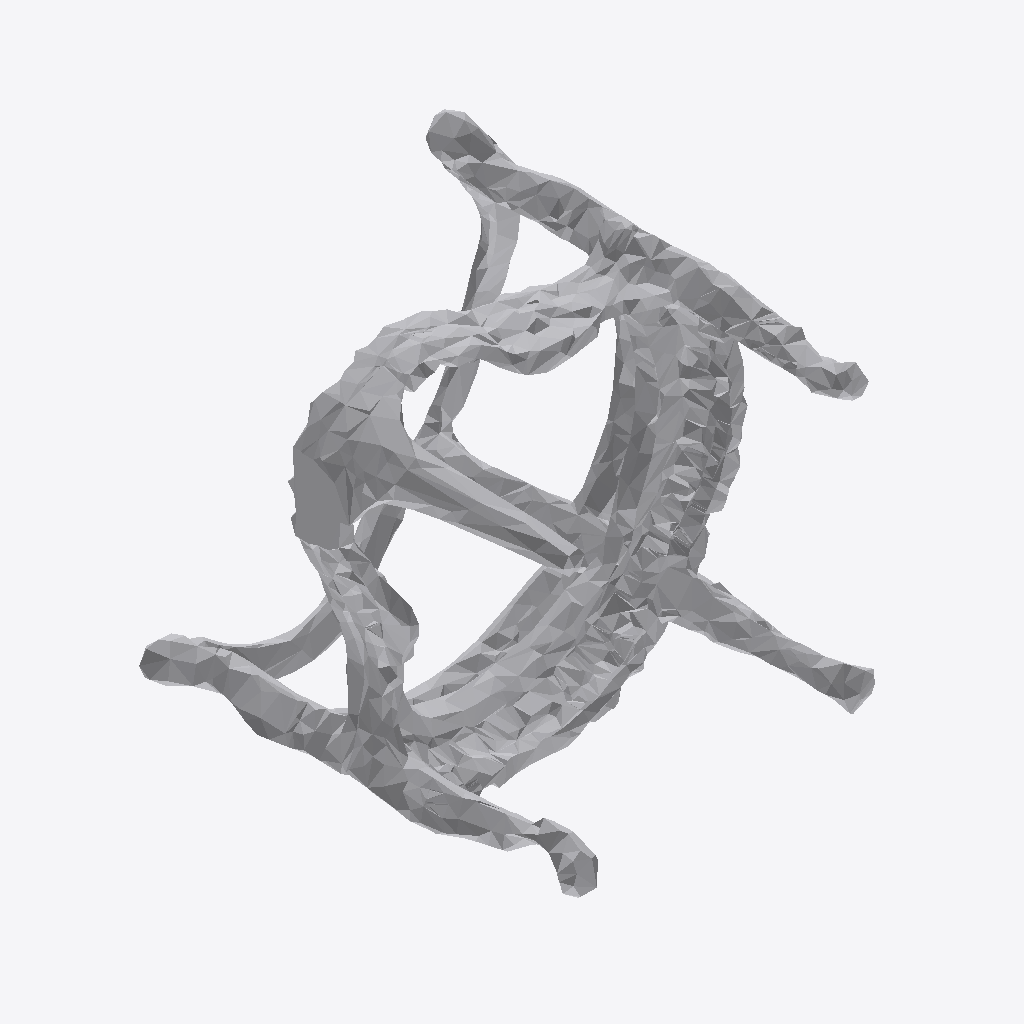
Isometric view of an IFC building model (IFC-SPF (STEP), schema IFC4, length unit metre), seen from the south-west, elements coloured by IFC class: 1 other element (light grey).
Extent 1.7 m × 1.9 m × 1.7 m (x, y, z). Storeys (1): Ground Floor at 0.00 m. Elements (1): 1 IfcFurniture.

HEADER;
FILE_DESCRIPTION(('ViewDefinition [CoordinationView]'),'2;1');
FILE_NAME('','2026-07-12T12:59:57',(''),(''),'IfcOpenShell 0.8.0','IfcOpenShell 0.8.0','');
FILE_SCHEMA(('IFC4'));
ENDSEC;
DATA;
#17=IFCPROJECT('3EdAqS8qj4RA9DX3B5t$VV',#5,'Office Project',$,$,$,$,(#15),#10);
#20=IFCSITE('1wgLBN$lLBIBqjPhE1Bn8Y',#5,'Site',$,$,#19,$,$,.ELEMENT.,$,$,$,$,$);
#22=IFCBUILDING('1anp3Qep14B86_5bKsuX1h',#5,'Building',$,$,#21,$,$,.ELEMENT.,$,$,$);
#24=IFCBUILDINGSTOREY('1ba703A4P7gOlB3wPUY6rP',#5,'Ground Floor',$,$,#23,$,$,.ELEMENT.,0.0);
#35=IFCFURNITURE('2_4ZBGIx517vwSgUsCAg$K',#5,'list06_office_chair',$,$,#34,#31,$,$);
ENDSEC;
